Run: headless pygame with SDL's dummy video driver; simulated clock (each Clock.tick advances the game by its frame time, no real sleeping); random seed 0; keys injected as events and as key.get_pressed() state; mouse plan: one left click at the window centre at the start of phase 2, then a move to the lower-right quarter at the start of phase 3.
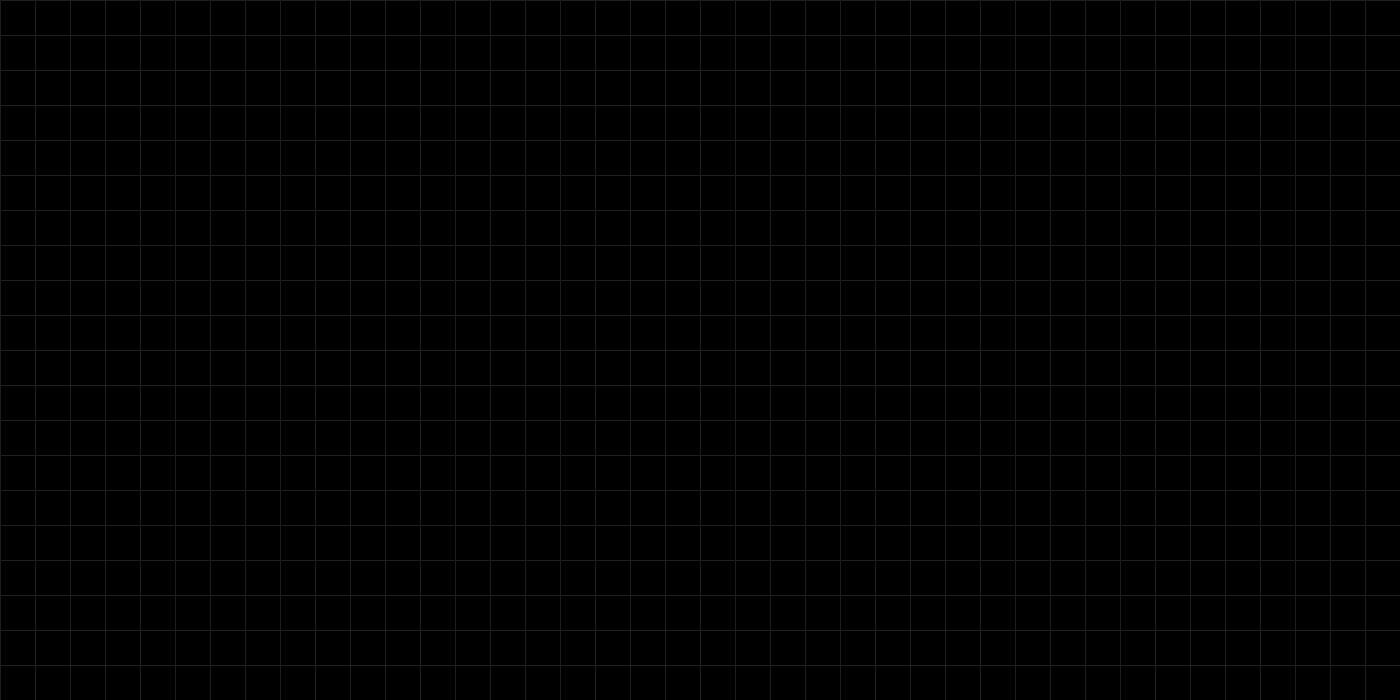
Frame 1 of 4 · flips 1–60 · no input
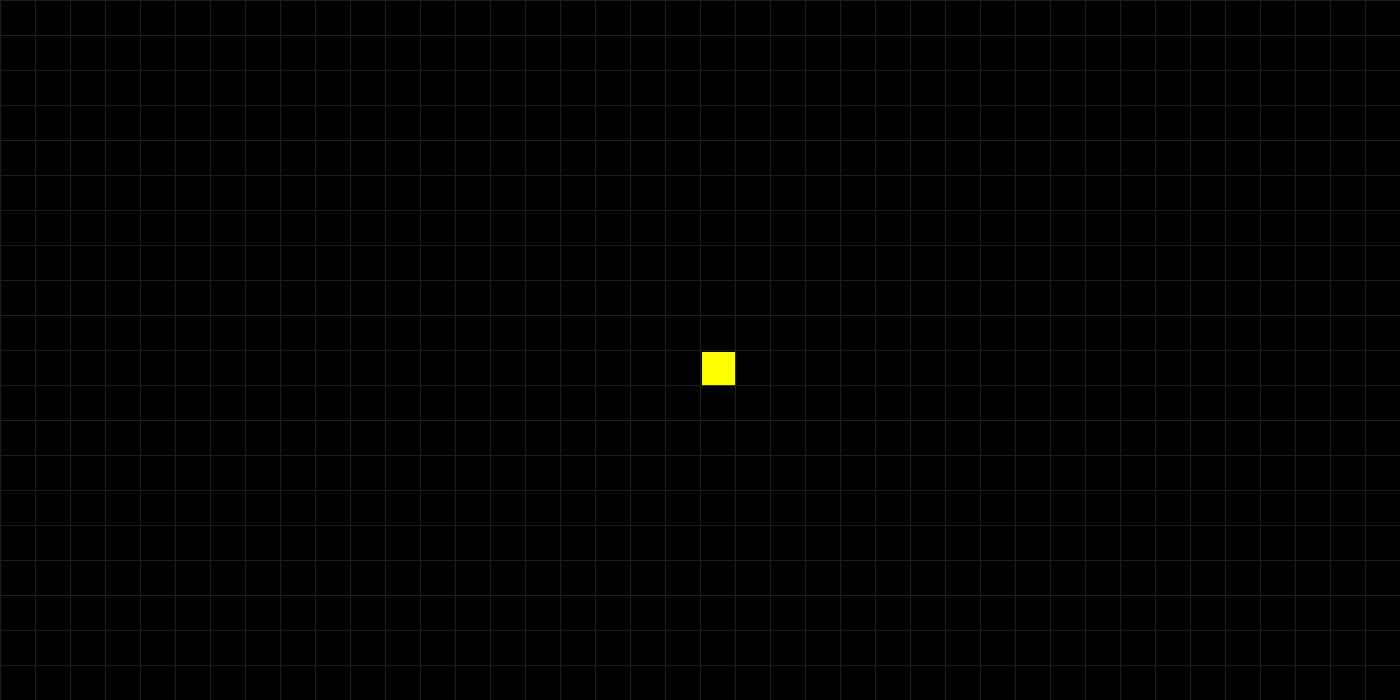
Frame 2 of 4 · flips 61–180 · clicked the window centre · tapped SPACE, RETURN · held RIGHT (→), D
Frame 3 of 4 · flips 181–300 · moved the mouse to the lower-right quarter · held DOWN (↓), S · screen unchanged from frame 2, image omitted
Frame 4 of 4 · flips 301–420 · held LEFT (←), A, UP (↑), W · screen unchanged from frame 3, image omitted

The pygame program that drew these frames:

import pygame
import pygame as pg
from copy import deepcopy
from math import floor


class App:

    def __init__(self, screen_width=1400, screen_height=700, tile_size=35, fps=60, speed=15):

        pg.init()
        self.screen_width = screen_width
        self.screen_height = screen_height
        self.screen = pg.display.set_mode([screen_width, screen_height])
        self.clock = pg.time.Clock()

        self.FPS = fps
        self.speed = speed
        self.time = 0
        self.running = True

        self.tile_size = tile_size
        self.rows, self.columns = screen_height // tile_size, screen_width // tile_size

        self.next_field = [[0 for i in range(self.columns)] for j in range(self.rows)]
        self.current_field = [[0 for i in range(self.columns)] for j in range(self.rows)]

    def generate_grid(self):
        [pg.draw.line(self.screen, (30, 30, 30), (x, 0), (x, self.screen_height), 1) for x in
         range(0, self.screen_width, self.tile_size)]
        [pg.draw.line(self.screen, (30, 30, 30), (0, y), (self.screen_width, y), 1) for y in
         range(0, self.screen_height, self.tile_size)]

    def get_cords(self, pos):
        x, y = pos
        x = floor(x / self.screen_width * self.columns)
        y = floor(y / self.screen_height * self.rows)
        return x, y

    def signal(self, x, y):
        if ((self.time % self.speed) == 0) and self.running:
            count = 0
            for j in range(y - 1, y + 2):
                for i in range(x - 1, x + 2):
                    if self.current_field[j][i] == 2:
                        count += 1

            if (count == 1) or (count == 2):
                self.next_field[y][x] = 2

    def run(self):

        while True:

            self.screen.fill(pg.Color('black'))
            self.generate_grid()

            self.next_field = deepcopy(self.current_field)

            for event in pg.event.get():
                if event.type == pg.QUIT:
                    exit()
                if event.type == pygame.MOUSEBUTTONDOWN:
                    x, y = self.get_cords(event.pos)
                    if event.button == 1:
                        self.next_field[y][x] = (self.current_field[y][x] + 1) % 4
                    elif event.button == 3:
                        self.running = not self.running

            # draw life
            for x in range(1, self.columns - 1):
                for y in range(1, self.rows - 1):
                    color = 'black'
                    if self.current_field[y][x] == 1:
                        self.signal(x, y)
                        color = 'yellow'
                    if self.current_field[y][x] == 3:
                        if ((self.time % self.speed) == 0) and self.running:
                            self.next_field[y][x] = 1
                        color = 'red'
                    if self.current_field[y][x] == 2:
                        if ((self.time % self.speed) == 0) and self.running:
                            self.next_field[y][x] = 3
                        color = 'blue'
                    size = self.tile_size

                    pg.draw.rect(self.screen, color, (x * size + 2, y * size + 2, size - 2, size - 2))

            self.current_field = deepcopy(self.next_field)
            pg.display.flip()
            self.time += 1
            self.clock.tick(self.FPS)


app = App()
app.run()
